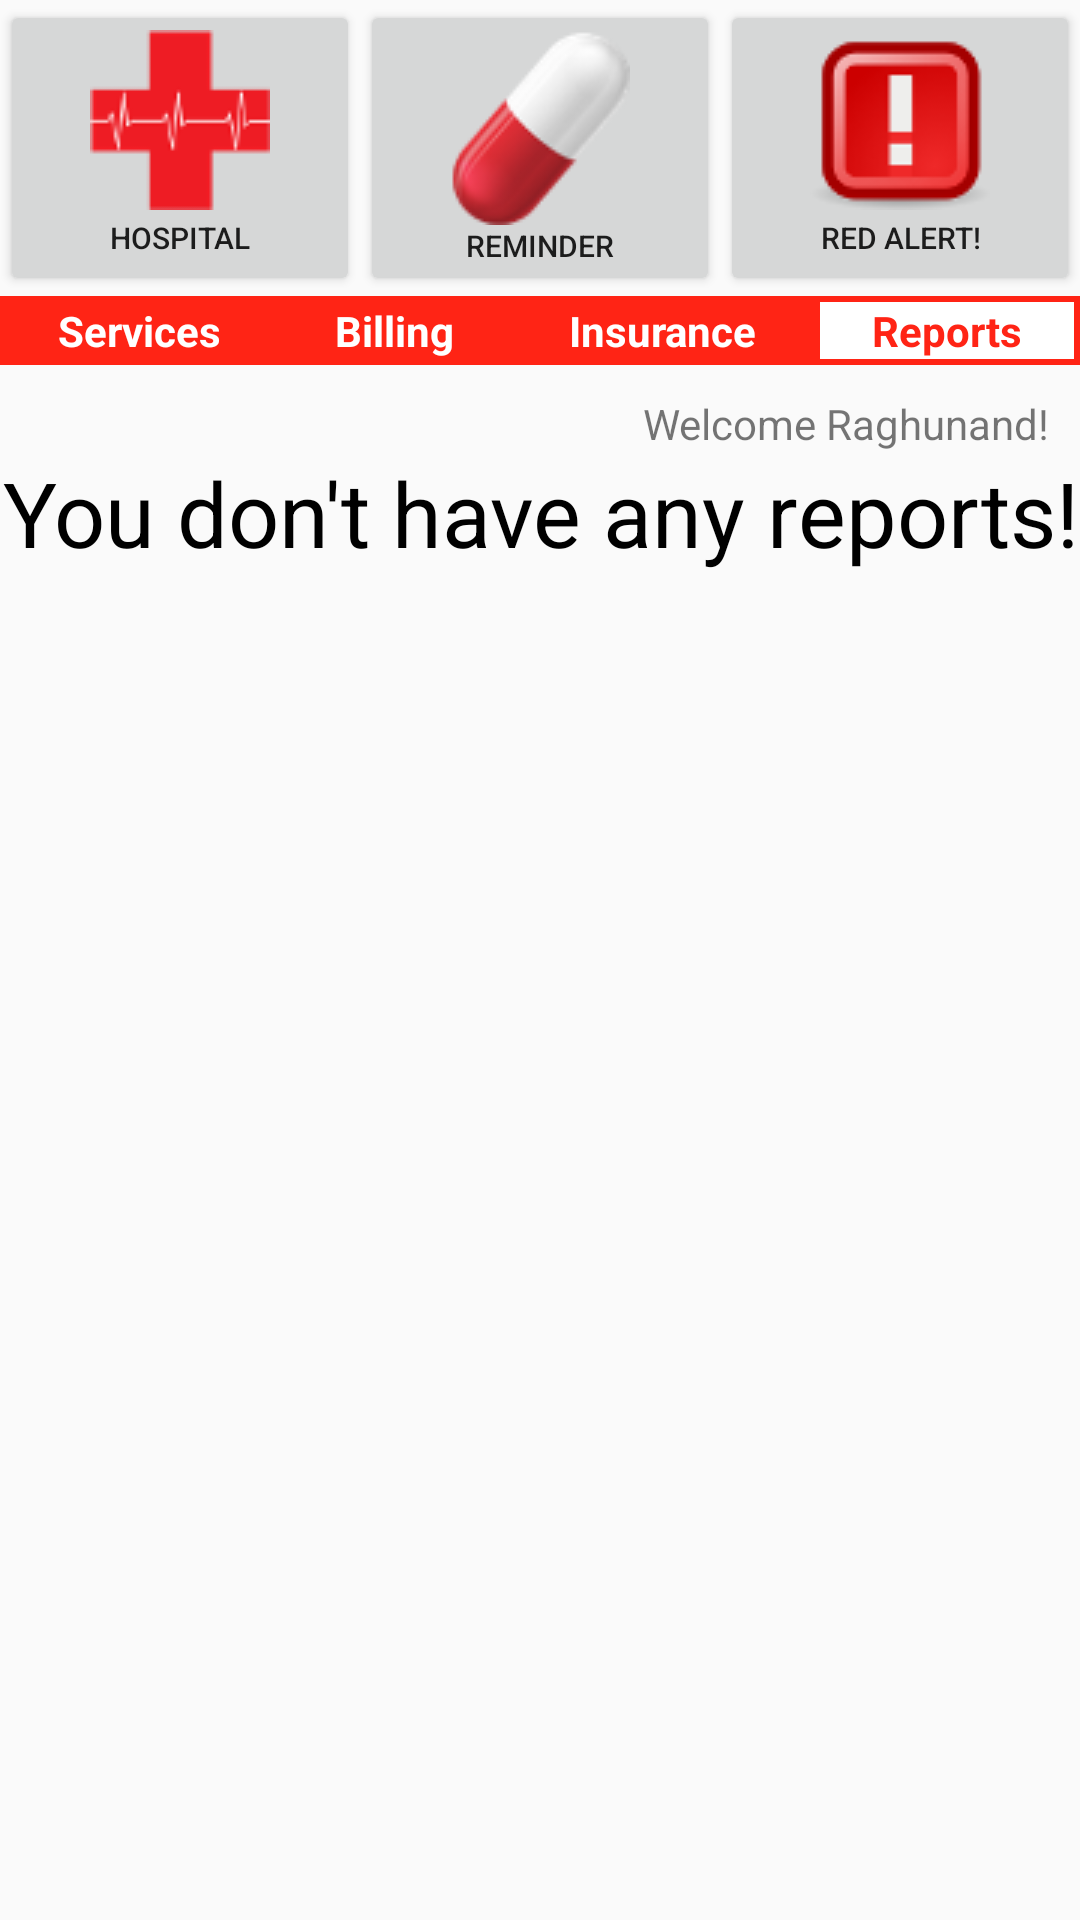

Android layout source for this screen:
<!-- AndroidManifest.xml: application theme AppTheme -->
<!-- res/layout/activity_reports.xml -->
<?xml version="1.0" encoding="utf-8"?>
<LinearLayout xmlns:android="http://schemas.android.com/apk/res/android"
    android:orientation="vertical" android:layout_width="match_parent"
    android:layout_height="match_parent"
    android:id="@+id/linearLayout">

    <LinearLayout
        android:orientation="horizontal"
        android:layout_width="match_parent"
        android:layout_height="wrap_content">

        <Button
            android:layout_width="wrap_content"
            android:layout_height="fill_parent"
            android:id="@+id/imageButton"
            android:drawableTop="@drawable/cross"
            android:layout_weight="1"
            android:text="Hospital"
            android:textSize="10dp"
            android:onClick="onHospitalClick" />

        <Button
            android:layout_width="wrap_content"
            android:layout_height="fill_parent"
            android:id="@+id/imageButton2"
            android:drawableTop="@drawable/pill"
            android:layout_weight="1"
            android:text="Reminder"
            android:textSize="10dp"
            android:onClick="onReminderClick" />

        <Button
            android:layout_width="wrap_content"
            android:layout_height="fill_parent"
            android:id="@+id/imageButton3"
            android:drawableTop="@drawable/alert"
            android:layout_weight="1"
            android:text="Red Alert!"
            android:textSize="10dp"
            android:onClick="onAlertClick" />
    </LinearLayout>

    <LinearLayout
        android:orientation="horizontal"
        android:layout_width="match_parent"
        android:layout_height="wrap_content"
        android:background="#ffff2415">

        <TextView
            android:layout_width="wrap_content"
            android:layout_height="wrap_content"
            android:text="Services"
            android:id="@+id/s"
            android:layout_margin="2dp"
            android:clickable="true"
            android:layout_weight="1"
            android:gravity="center"
            android:textColor="#FFFFFF"
            android:textStyle="bold"
            android:onClick="onClickServicesButton"/>

        <TextView
            android:layout_width="wrap_content"
            android:layout_height="wrap_content"
            android:text="Billing"
            android:id="@+id/b"
            android:layout_margin="2dp"
            android:gravity="center"
            android:clickable="true"
            android:layout_weight="1"
            android:textColor="#FFFFFF"
            android:textStyle="bold"
            android:onClick="onClickBillingButton"/>

        <TextView
            android:layout_width="wrap_content"
            android:layout_height="wrap_content"
            android:text="Insurance"
            android:id="@+id/i"
            android:layout_margin="2dp"
            android:gravity="center"
            android:clickable="true"
            android:layout_weight="1"
            android:textColor="#FFFFFF"
            android:textStyle="bold"
            android:onClick="onClickInsuranceButton"/>

        <TextView
            android:layout_width="wrap_content"
            android:layout_height="wrap_content"
            android:text="Reports"
            android:id="@+id/r"
            android:layout_margin="2dp"
            android:gravity="center"
            android:clickable="true"
            android:layout_weight="1"
            android:textColor="#ffff2415"
            android:textStyle="bold"
            android:background="#ffffffff"
            android:onClick="onClickReportsButton"/>
    </LinearLayout>

    <LinearLayout
        android:orientation="vertical"
        android:layout_width="fill_parent"
        android:layout_height="fill_parent"
        android:id="@+id/Main">

        <TextView
            android:layout_width="wrap_content"
            android:layout_height="wrap_content"
            android:text="Welcome Raghunand!"
            android:id="@+id/textView8"
            android:layout_marginTop="10dp"
            android:layout_marginRight="10dp"
            android:layout_gravity="right"/>

        <TextView
            android:layout_width="wrap_content"
            android:layout_height="wrap_content"
            android:text="You don&apos;t have any reports!"
            android:id="@+id/textView7"
            android:layout_gravity="center"
            android:textAlignment="center"
            android:textColor="#000000"
            android:textSize="30dp"/>

    </LinearLayout>

</LinearLayout>
<!-- resources referenced by this layout -->
<resources>
  <!-- drawable alert: png bitmap (drawable, 4139 bytes) -->
  <!-- drawable cross: png bitmap (drawable, 1661 bytes) -->
  <!-- drawable pill: png bitmap (drawable, 4969 bytes) -->
  <style name="AppTheme" parent="Theme.AppCompat.Light.DarkActionBar">
          
      </style>
</resources>
